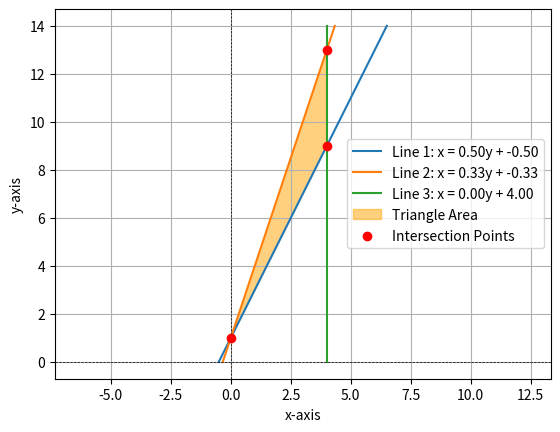

Recreate this plot in Python.
import numpy as np
import matplotlib.pyplot as plt

# Define the lines as x = ay + b
lines = [
    (1/2, -1/2),  # Line 1: x = (1/2)y - 1/2
    (1/3, -1/3),  # Line 2: x = (1/3)y - 1/3
    (0, 4)        # Line 3: x = 4
]

# Function to calculate intersection y-coordinate
def intersection_y(l1, l2):
    return (l2[1] - l1[1]) / (l1[0] - l2[0])

# Function to calculate x-coordinate for a line at a given y
def compute_x(line, y):
    return line[0] * y + line[1]

# Calculate intersection points
y1 = intersection_y(lines[0], lines[1])
x1 = compute_x(lines[0], y1)

y2 = intersection_y(lines[1], lines[2])
x2 = compute_x(lines[1], y2)

y3 = intersection_y(lines[2], lines[0])
x3 = compute_x(lines[2], y3)

# Collect intersection points
points = np.array([[x1, y1], [x2, y2], [x3, y3]])

# Plot the lines
y_range = np.linspace(min(points[:, 1]) - 1, max(points[:, 1]) + 1, 500)
for i, (a, b) in enumerate(lines):
    plt.plot(a * y_range + b, y_range, label=f'Line {i+1}: x = {a:.2f}y + {b:.2f}')

# Plot the triangle
triangle = plt.Polygon(points, color='orange', alpha=0.5, label='Triangle Area')
plt.gca().add_patch(triangle)

# Highlight the intersection points
plt.scatter(points[:, 0], points[:, 1], color='red', zorder=5, label='Intersection Points')

# Adjust plot settings
plt.axhline(0, color='black', linewidth=0.5, linestyle='--')
plt.axvline(0, color='black', linewidth=0.5, linestyle='--')
plt.xlabel('x-axis')
plt.ylabel('y-axis')
plt.legend()
plt.grid()
plt.axis('equal')
plt.savefig('fig1.png')
# Show the plot
plt.show()
